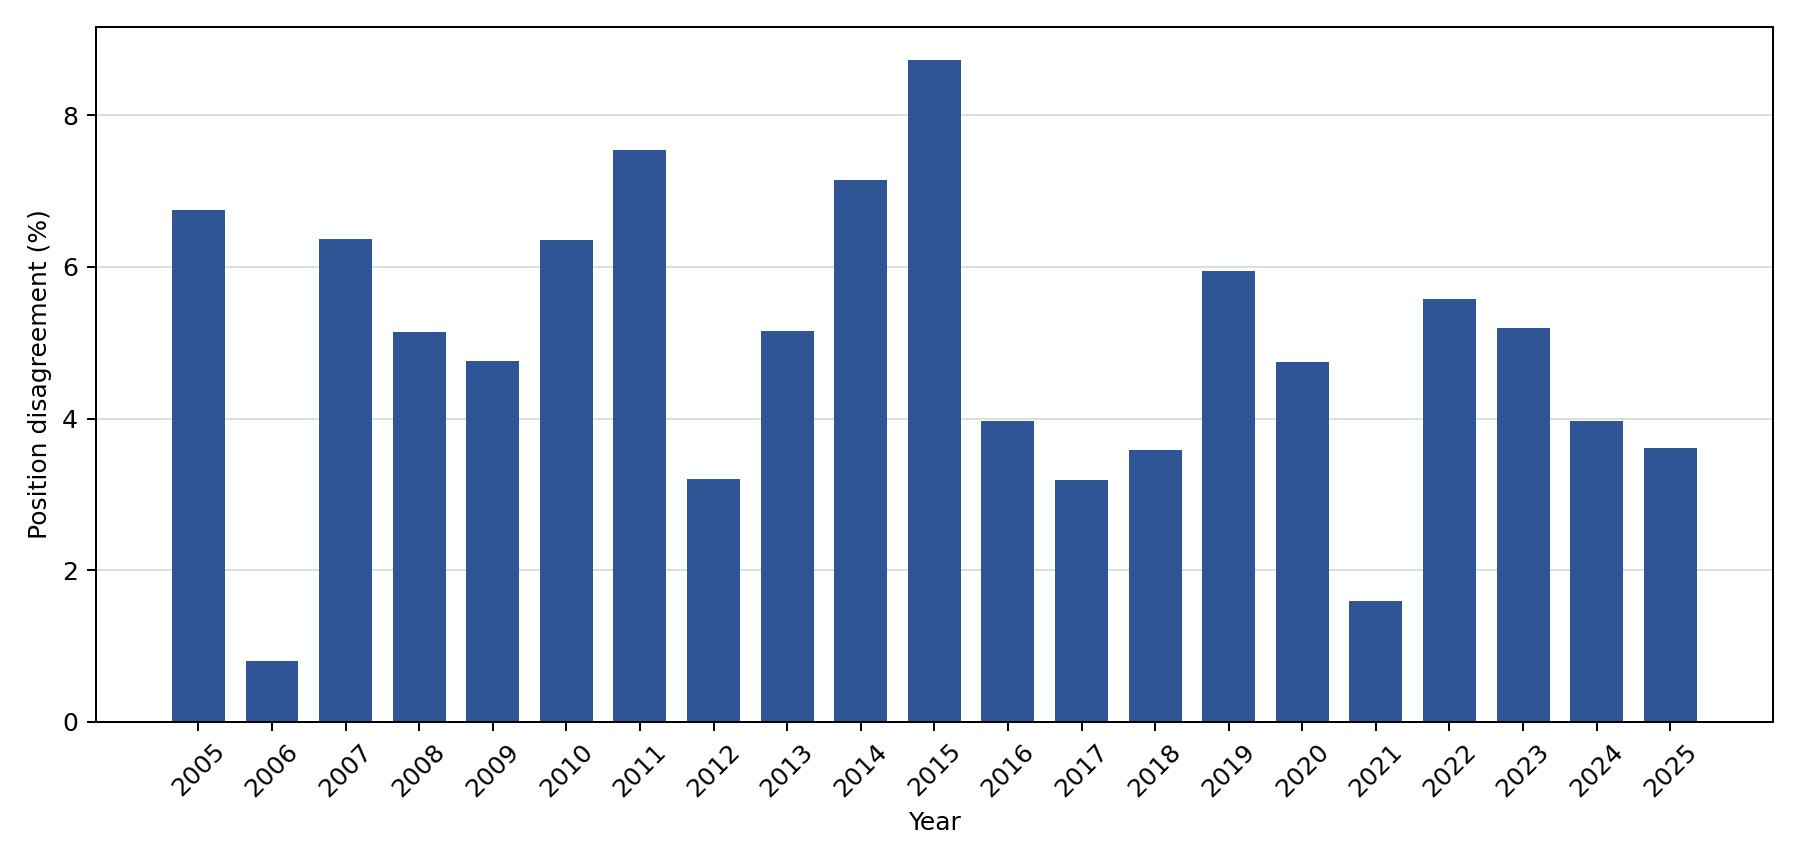

The file beside this chart, header and first rows:
year, observation_days, disagreement_days, disagreement_fraction
2005, 252, 17, 0.06746
2006, 251, 2, 0.007968
2007, 251, 16, 0.06375
2008, 253, 13, 0.05138
2009, 252, 12, 0.04762
2010, 252, 16, 0.06349
2011, 252, 19, 0.0754
2012, 250, 8, 0.032
2013, 252, 13, 0.05159
2014, 252, 18, 0.07143
2015, 252, 22, 0.0873
2016, 252, 10, 0.03968
2017, 251, 8, 0.03187
2018, 251, 9, 0.03586
2019, 252, 15, 0.05952
2020, 253, 12, 0.04743
2021, 252, 4, 0.01587
2022, 251, 14, 0.05578
2023, 250, 13, 0.052
2024, 252, 10, 0.03968
2025, 249, 9, 0.03614
